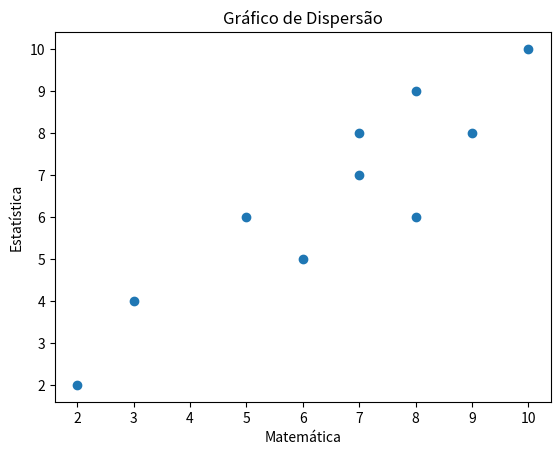

Source code (Python):
import matplotlib.pyplot as plt

x = [5.0, 8.0, 7.0, 10.0, 6.0, 7.0, 9.0, 3.0, 8.0, 2.0]
y = [6.0, 9.0, 8.0, 10.0, 5.0, 7.0, 8.0, 4.0, 6.0, 2.0]

plt.scatter(x, y)
plt.xlabel('Matemática')
plt.ylabel('Estatística')
plt.title('Gráfico de Dispersão')

plt.show()
